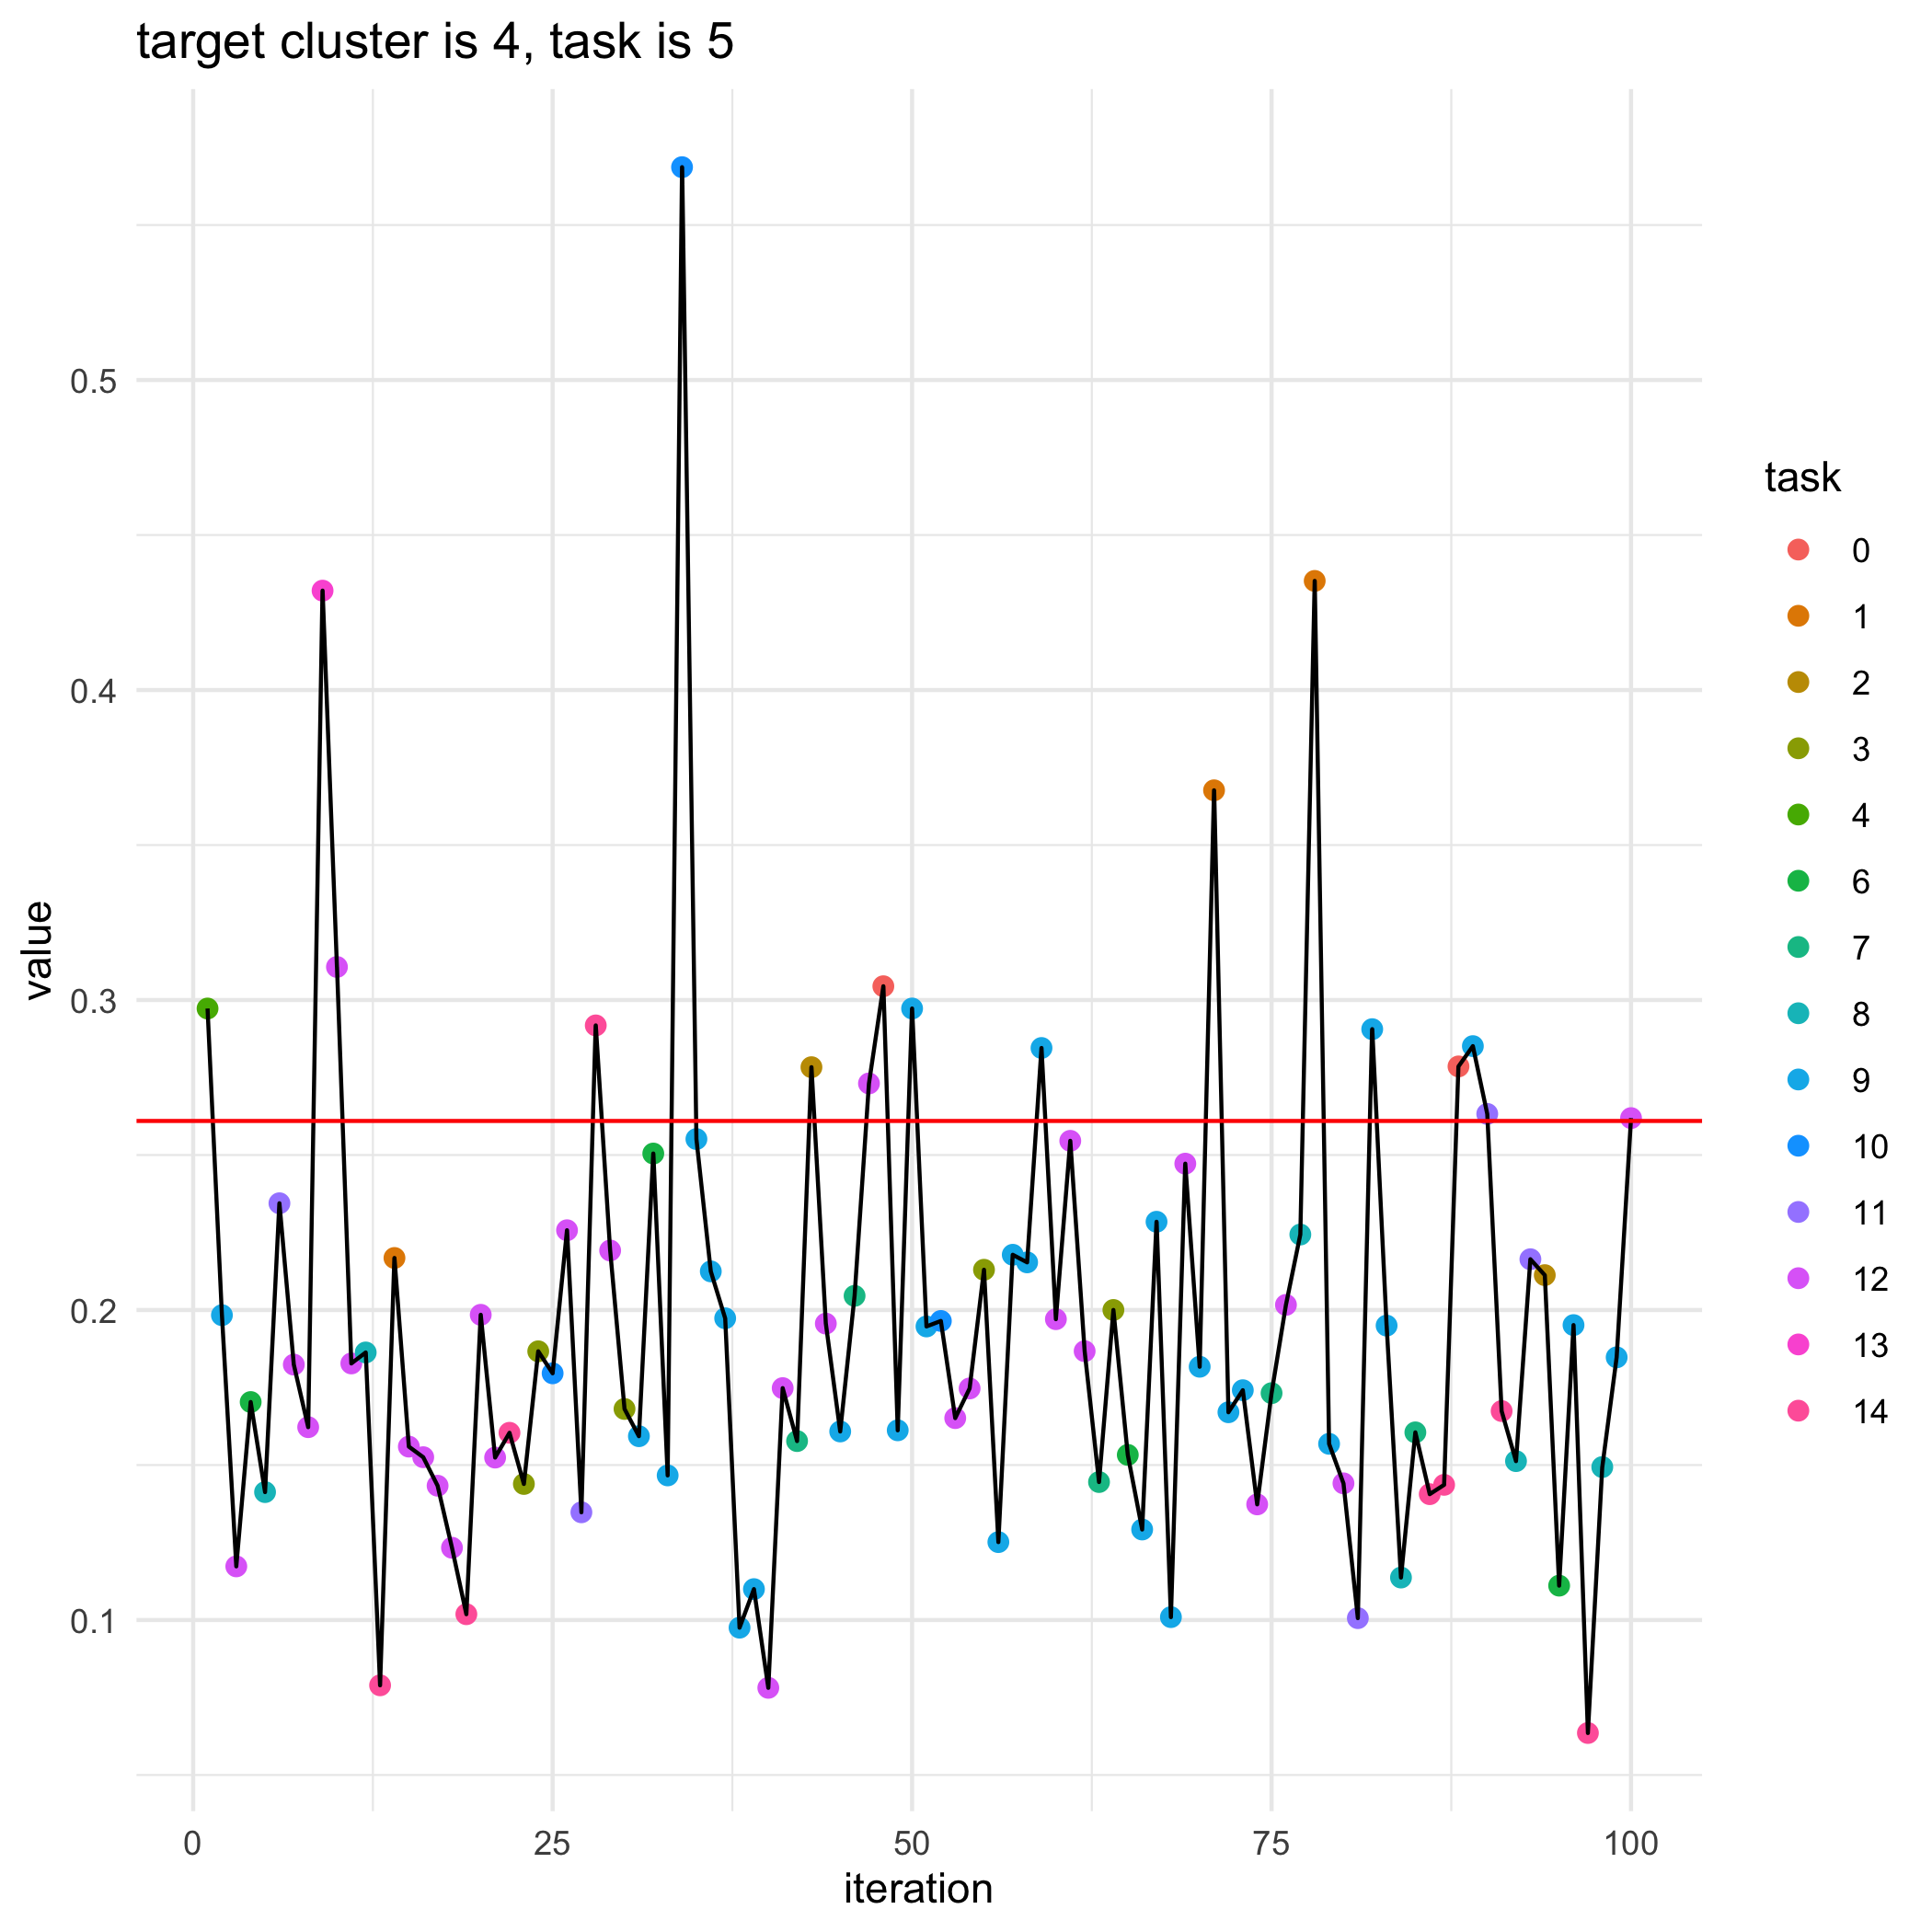

The table this chart was drawn from, first rows:
, losses, bandit_selects
0, 0.261, 
1, 0.2973, 4.0
2, 0.1983, 9.0
3, 0.1173, 12.0
4, 0.1703, 6.0
5, 0.1413, 8.0
6, 0.2344, 11.0
7, 0.1824, 12.0
8, 0.1622, 12.0
9, 0.4321, 13.0
10, 0.3107, 12.0
11, 0.1828, 12.0
12, 0.1863, 8.0
13, 0.07894, 14.0
14, 0.2168, 1.0
15, 0.1559, 12.0
16, 0.1525, 12.0
17, 0.1433, 12.0
18, 0.1233, 12.0
19, 0.1019, 14.0
20, 0.1985, 12.0
21, 0.1524, 12.0
22, 0.1604, 14.0
23, 0.1439, 3.0
24, 0.1867, 3.0
25, 0.1796, 10.0
26, 0.2257, 12.0
27, 0.1347, 11.0
28, 0.2918, 14.0
29, 0.2192, 12.0
30, 0.1681, 3.0
31, 0.1593, 9.0
32, 0.2505, 6.0
33, 0.1467, 9.0
34, 0.5687, 10.0
35, 0.2552, 9.0
36, 0.2125, 9.0
37, 0.1973, 9.0
38, 0.09753, 9.0
39, 0.11, 9.0
40, 0.07813, 12.0
41, 0.1748, 12.0
42, 0.1577, 7.0
43, 0.2783, 2.0
44, 0.1956, 12.0
45, 0.1608, 9.0
46, 0.2046, 7.0
47, 0.2731, 12.0
48, 0.3044, 0.0
49, 0.1612, 9.0
50, 0.2973, 9.0
51, 0.1947, 9.0
52, 0.1965, 10.0
53, 0.1651, 12.0
54, 0.1747, 12.0
55, 0.213, 3.0
56, 0.1251, 9.0
57, 0.2178, 9.0
58, 0.2154, 9.0
59, 0.2845, 9.0
... 41 more rows
